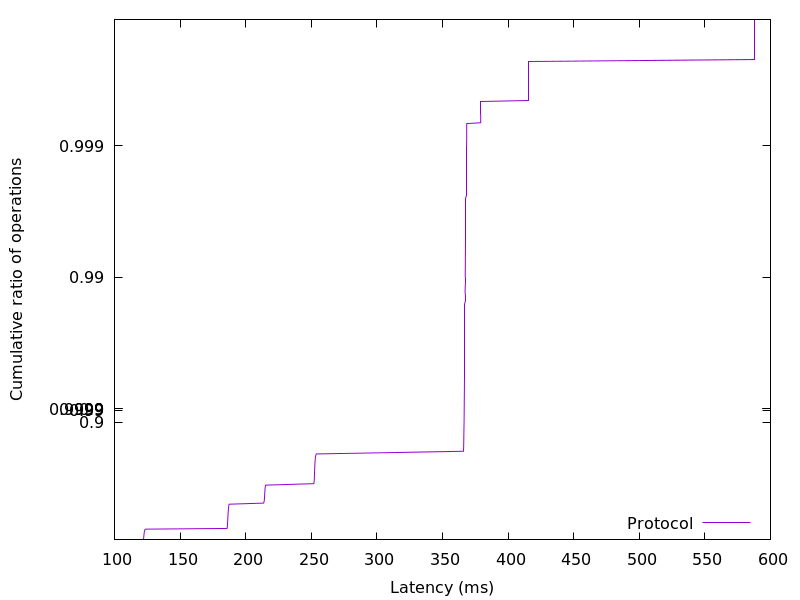

The data file committed next to this chart (first rows):
121.947904, 0.01
122.1, 0.02
122.2, 0.03
122.2, 0.04
122.3, 0.05
122.3, 0.06
122.4, 0.07
122.4, 0.08
122.5, 0.09
122.5, 0.1
122.6, 0.11
122.6, 0.12
122.7, 0.13
122.8, 0.14
122.9, 0.15
123, 0.16
123.2, 0.17
123.6, 0.18
185.8, 0.19
185.9, 0.2
186, 0.21
186.1, 0.22
186.1, 0.23
186.2, 0.24
186.2, 0.25
186.2, 0.26
186.2, 0.27
186.3, 0.28
186.3, 0.29
186.3, 0.3
186.4, 0.31
186.4, 0.32
186.4, 0.33
186.5, 0.34
186.5, 0.35
186.6, 0.36
186.6, 0.37
186.6, 0.38
186.7, 0.39
186.7, 0.4
186.8, 0.41
186.8, 0.42
186.9, 0.43
187, 0.44
187.1, 0.45
187.2, 0.46
187.4, 0.47
213.7, 0.48
214, 0.49
214.2, 0.5
214.2, 0.51
214.3, 0.52
214.4, 0.53
214.4, 0.54
214.5, 0.55
214.5, 0.56
214.6, 0.57
214.7, 0.58
214.7, 0.59
214.8, 0.6
215, 0.61
... 298 more rows
